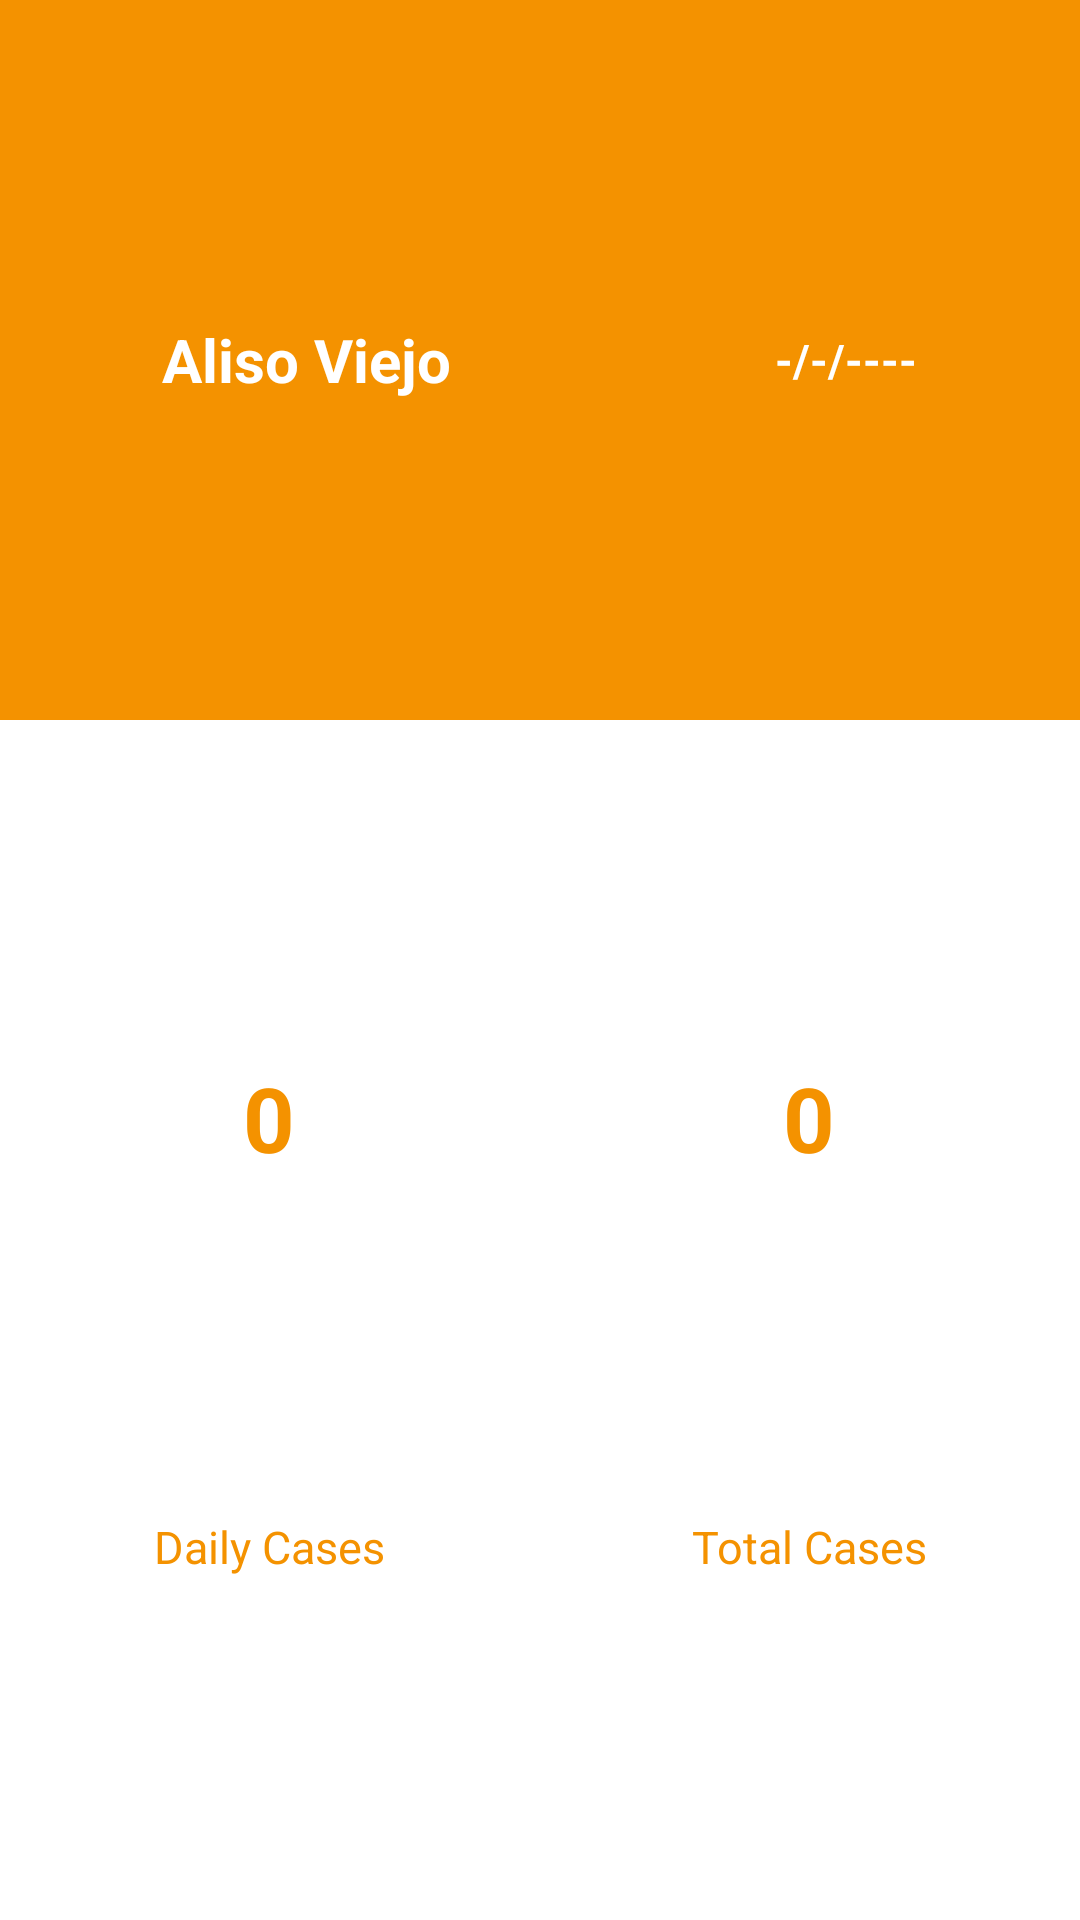

Layout XML and referenced resources for this Android screen:
<!-- AndroidManifest.xml: application theme Theme.OC19 -->
<!-- res/layout/oc19_widget.xml -->
<LinearLayout xmlns:android="http://schemas.android.com/apk/res/android"
    xmlns:app="http://schemas.android.com/apk/res-auto"
    android:layout_width="match_parent"
    android:layout_height="match_parent"
    android:background="@color/white"
    android:padding="@dimen/widget_margin"
    android:orientation="vertical"
    android:weightSum="8"
    android:id="@+id/oc19_widget"
    android:theme="@style/ThemeOverlay.OC19.AppWidgetContainer">


    <LinearLayout
        android:layout_width="match_parent"
        android:layout_height="match_parent"
        android:background="@color/orange_500"
        android:layout_weight="5"
        android:weightSum="8"
        android:orientation="horizontal">
        <TextView
            android:layout_weight="4"
            android:layout_gravity="center_horizontal"
            android:id="@+id/oc19_widget_selectedCity"
            android:gravity="center"
            android:layout_width="wrap_content"
            android:layout_height="match_parent"
            android:text="@string/defaultCity"
            android:textColor="@color/white"
            android:textSize="@dimen/date"
            android:textStyle="bold" />
        <TextView
            android:layout_weight="4"
            android:layout_gravity="center_horizontal"
            android:id="@+id/oc19_widget_date"
            android:gravity="center"
            android:layout_width="wrap_content"
            android:layout_height="match_parent"
            android:text="@string/defaultDateWidget"
            android:textColor="@color/white"
            android:textSize="@dimen/label"
            android:textStyle="bold" />
    </LinearLayout>

    <LinearLayout
        android:layout_width="match_parent"
        android:layout_height="match_parent"
        android:layout_weight="3"
        android:weightSum="4"
        android:paddingBottom="2dp"
        android:orientation="horizontal">
        
        <LinearLayout
            android:layout_width="wrap_content"
            android:layout_height="match_parent"
            android:layout_weight="2"
            android:weightSum="3"
            android:orientation="vertical">
            <TextView
                android:id="@+id/oc19_widget_daily"
                android:layout_width="match_parent"
                android:layout_height="match_parent"
                android:layout_weight="1"
                android:gravity="center"
                android:text="@string/defaultCount"
                android:textColor="@color/orange_500"
                android:textSize="@dimen/title"
                android:textStyle="bold" />
            <TextView
                android:id="@+id/oc19_widget_dailyLabel"
                android:layout_width="match_parent"
                android:layout_height="match_parent"
                android:layout_weight="2"
                android:gravity="center_horizontal"
                android:text="@string/daily"
                android:textColor="@color/orange_500"
                android:textSize="@dimen/label" />

        </LinearLayout>
        <LinearLayout
            android:layout_width="wrap_content"
            android:layout_height="match_parent"
            android:layout_weight="2"
            android:weightSum="3"
            android:orientation="vertical">
            <TextView
                android:id="@+id/oc19_widget_total"
                android:layout_width="match_parent"
                android:layout_height="match_parent"
                android:layout_weight="1"
                android:gravity="center"
                android:text="@string/defaultCount"
                android:textColor="@color/orange_500"
                android:textSize="@dimen/title"
                android:textStyle="bold" />
            <TextView
                android:id="@+id/oc19_widget_totalLabel"
                android:layout_width="match_parent"
                android:layout_height="match_parent"
                android:layout_weight="2"
                android:gravity="center_horizontal"
                android:text="@string/total"
                android:textColor="@color/orange_500"
                android:textSize="@dimen/label" />

        </LinearLayout>
        
    </LinearLayout>

</LinearLayout>
<!-- resources referenced by this layout -->
<resources>
  <color name="orange_500">#FFF49200</color>
  <color name="transparent">#00000000</color>
  <color name="white">#FFFFFFFF</color>
  <dimen name="date">18sp</dimen>
  <dimen name="label">15sp</dimen>
  <dimen name="title">30sp</dimen>
  <dimen name="widget_margin">0dp</dimen>
  <string name="daily">Daily Cases</string>
  <string name="defaultCity">Aliso Viejo</string>
  <string name="defaultCount">0</string>
  <string name="defaultDateWidget">-/-/----</string>
  <string name="total">Total Cases</string>
  <style name="ThemeOverlay.OC19.AppWidgetContainer" parent="">
          <item name="appWidgetBackgroundColor">@color/light_blue_600</item>
          <item name="appWidgetTextColor">@color/light_blue_50</item>
      </style>
  <style name="Theme.OC19" parent="Theme.MaterialComponents.DayNight.DarkActionBar">
          
          <item name="colorPrimary">@color/orange_500</item>
          <item name="colorPrimaryVariant">@color/orange_700</item>
          <item name="colorOnPrimary">@color/white</item>
          
          <item name="colorSecondary">@color/teal_200</item>
          <item name="colorSecondaryVariant">@color/teal_700</item>
          <item name="colorOnSecondary">@color/black</item>
          
          <item name="android:statusBarColor" tools:targetApi="l">?attr/colorPrimaryVariant</item>
          
      </style>
  <color name="light_blue_600">#FF039BE5</color>
  <color name="light_blue_50">#FFE1F5FE</color>
  <color name="orange_700">#FFF46A00</color>
  <color name="teal_200">#FF03DAC5</color>
  <color name="teal_700">#FF018786</color>
  <color name="black">#FF000000</color>
</resources>
